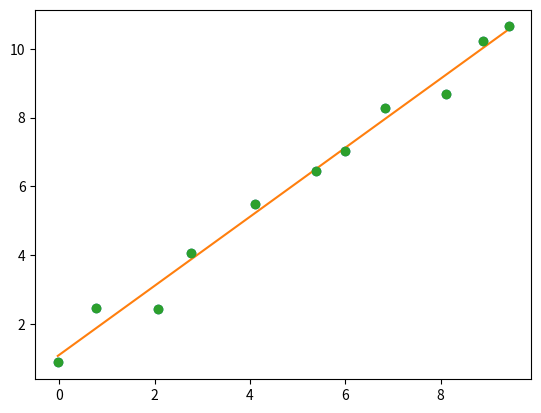

This figure's Python source:
# import random

# print(random.randint(1, 20))

# import random as rnd

# print(rnd.randint(1, 20))
# print(random.randint(1, 20))

# from random import randint

# print(randint(1, 20))

import matplotlib.pyplot as plt

def fit(x, y):
    x_mean = sum(x) / len(x)
    y_mean = sum(y) / len(y)

    x_centered = [item - x_mean for item in x]
    y_centered = [item - y_mean for item in y]

    xy = [item_x * item_y for item_x, item_y in zip(x_centered, y_centered)]
    xx = [item * item for item in x_centered]
    sum_xy = sum(xy)
    sum_xx = sum(xx)

    a = sum_xy / sum_xx
    b = y_mean - a * x_mean

    return(a, b)

# サンプルデータ
x = [-0.03, 0.78, 2.07, 2.77, 4.10, 5.38, 5.99, 6.84, 8.12, 8.89, 9.43]
y = [0.88, 2.45, 2.43, 4.07, 5.49, 6.46, 7.02, 8.27, 8.70, 10.23, 10.65]

# 一次関数の推測を行う
a, b = fit(x, y)

plt.plot(x, y, 'o')
plt.show()

y2 = [num * a + b for num in x]
plt.plot(x, y2)
plt.plot(x, y, 'o')
plt.show()